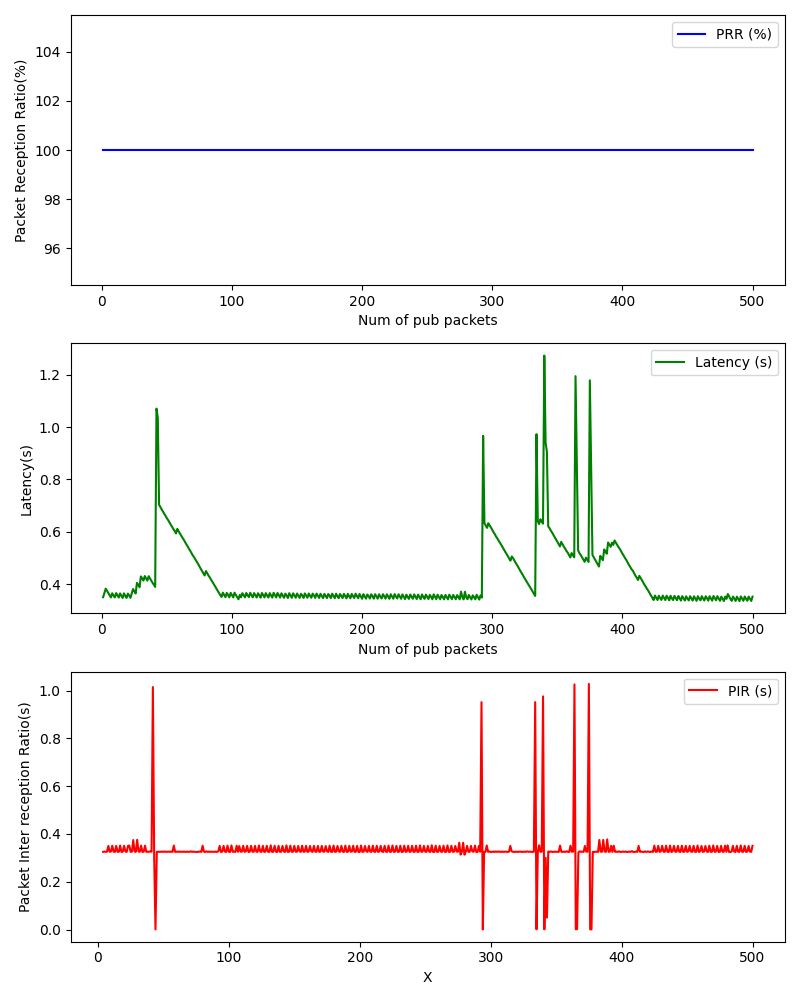

The data file committed next to this chart (first rows):
, Num of pub packets, PRR (%), Latency (s), PIR (s)
0, 1, 100.0, 0.3504, 
1, 2, 100.0, 0.3665, 
2, 3, 100.0, 0.383, 
3, 4, 100.0, 0.3742, 0.3251
4, 5, 100.0, 0.3662, 0.3259
5, 6, 100.0, 0.3576, 0.3253
6, 7, 100.0, 0.3494, 0.3257
7, 8, 100.0, 0.3653, 0.3499
8, 9, 100.0, 0.3567, 0.3252
9, 10, 100.0, 0.3494, 0.3267
10, 11, 100.0, 0.366, 0.3506
11, 12, 100.0, 0.3582, 0.3261
12, 13, 100.0, 0.349, 0.3247
13, 14, 100.0, 0.3647, 0.3497
14, 15, 100.0, 0.3562, 0.3254
15, 16, 100.0, 0.3473, 0.3248
16, 17, 100.0, 0.365, 0.3516
17, 18, 100.0, 0.3553, 0.3242
18, 19, 100.0, 0.3476, 0.3263
19, 20, 100.0, 0.364, 0.3503
20, 21, 100.0, 0.357, 0.3269
21, 22, 100.0, 0.3478, 0.3246
22, 23, 100.0, 0.3641, 0.3502
23, 24, 100.0, 0.3816, 0.3513
24, 25, 100.0, 0.3725, 0.325
25, 26, 100.0, 0.3644, 0.3259
26, 27, 100.0, 0.405, 0.3744
27, 28, 100.0, 0.3974, 0.3264
28, 29, 100.0, 0.3884, 0.325
29, 30, 100.0, 0.4296, 0.3752
30, 31, 100.0, 0.4224, 0.3266
31, 32, 100.0, 0.4139, 0.3253
32, 33, 100.0, 0.4311, 0.351
33, 34, 100.0, 0.4219, 0.3248
34, 35, 100.0, 0.4135, 0.3255
35, 36, 100.0, 0.4305, 0.3509
36, 37, 100.0, 0.4216, 0.325
37, 38, 100.0, 0.4135, 0.3258
38, 39, 100.0, 0.405, 0.3252
39, 40, 100.0, 0.3979, 0.3268
40, 41, 100.0, 0.3897, 0.3254
41, 42, 100.0, 1.071, 1.015
42, 43, 100.0, 1.037, 0.3004
43, 44, 100.0, 0.7036, 0.0004311
44, 45, 100.0, 0.6944, 0.3246
45, 46, 100.0, 0.6862, 0.3256
46, 47, 100.0, 0.6773, 0.3251
47, 48, 100.0, 0.6686, 0.3251
48, 49, 100.0, 0.6608, 0.3262
49, 50, 100.0, 0.6518, 0.3249
50, 51, 100.0, 0.6444, 0.3265
51, 52, 100.0, 0.6356, 0.325
52, 53, 100.0, 0.6269, 0.3253
53, 54, 100.0, 0.6191, 0.326
54, 55, 100.0, 0.6104, 0.3251
55, 56, 100.0, 0.6029, 0.326
56, 57, 100.0, 0.5938, 0.3248
57, 58, 100.0, 0.6113, 0.3514
58, 59, 100.0, 0.602, 0.3246
59, 60, 100.0, 0.5937, 0.3255
... 440 more rows
